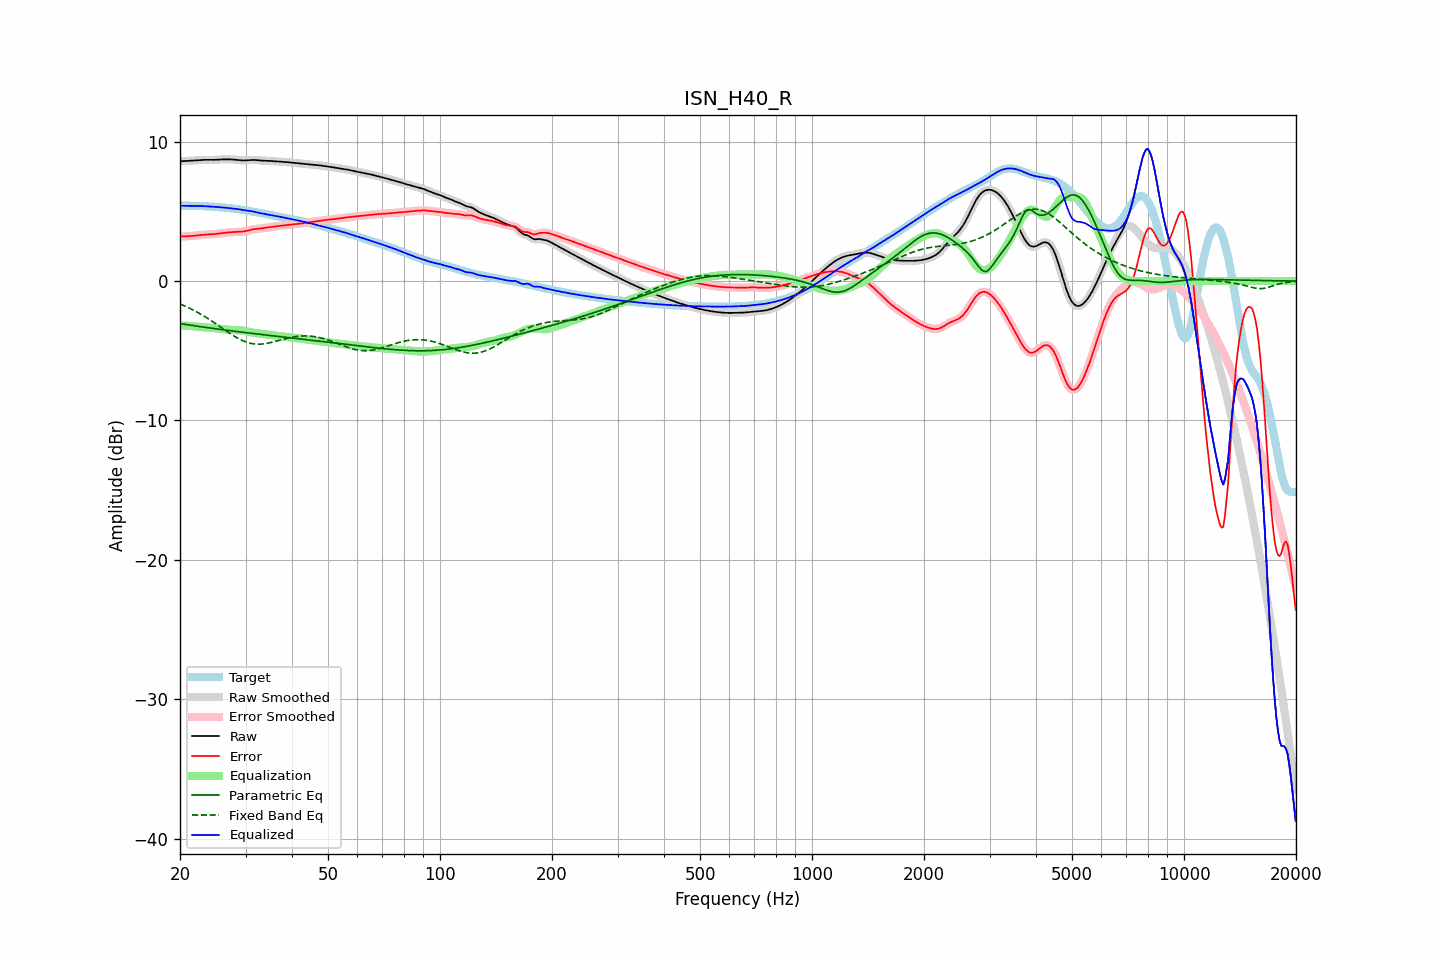

The file beside this chart, header and first rows:
frequency, raw, error, smoothed, error_smoothed, equalization, parametric_eq, fixed_band_eq, equalized_raw, equalized_smoothed, target
20.00, 8.60, 3.19, 8.60, 3.19, -3.19, -3.05, -1.65, 5.40, 5.40, 5.40
20.20, 8.60, 3.20, 8.60, 3.20, -3.20, -3.07, -1.69, 5.40, 5.40, 5.40
20.40, 8.60, 3.20, 8.60, 3.20, -3.20, -3.09, -1.74, 5.40, 5.40, 5.40
20.61, 8.61, 3.20, 8.61, 3.20, -3.20, -3.10, -1.79, 5.40, 5.40, 5.40
20.81, 8.61, 3.21, 8.61, 3.21, -3.21, -3.12, -1.84, 5.40, 5.40, 5.40
21.02, 8.62, 3.22, 8.62, 3.22, -3.22, -3.14, -1.90, 5.40, 5.40, 5.40
21.23, 8.62, 3.22, 8.62, 3.22, -3.22, -3.16, -1.95, 5.40, 5.40, 5.40
21.44, 8.63, 3.23, 8.63, 3.23, -3.23, -3.17, -2.01, 5.40, 5.40, 5.40
21.66, 8.64, 3.24, 8.64, 3.24, -3.24, -3.19, -2.07, 5.40, 5.40, 5.40
21.87, 8.65, 3.25, 8.65, 3.25, -3.25, -3.21, -2.13, 5.39, 5.39, 5.39
22.09, 8.65, 3.26, 8.65, 3.26, -3.26, -3.23, -2.19, 5.39, 5.39, 5.39
22.31, 8.66, 3.28, 8.66, 3.28, -3.28, -3.24, -2.25, 5.39, 5.39, 5.39
22.54, 8.67, 3.29, 8.67, 3.29, -3.29, -3.26, -2.31, 5.38, 5.38, 5.38
22.76, 8.68, 3.30, 8.68, 3.30, -3.30, -3.28, -2.38, 5.38, 5.38, 5.38
22.99, 8.69, 3.31, 8.69, 3.31, -3.31, -3.29, -2.45, 5.38, 5.38, 5.38
23.22, 8.69, 3.32, 8.69, 3.32, -3.32, -3.31, -2.52, 5.37, 5.37, 5.37
23.45, 8.70, 3.33, 8.70, 3.33, -3.33, -3.33, -2.59, 5.37, 5.37, 5.36
23.69, 8.70, 3.34, 8.70, 3.34, -3.34, -3.34, -2.66, 5.36, 5.36, 5.36
23.92, 8.69, 3.34, 8.69, 3.34, -3.34, -3.36, -2.73, 5.35, 5.35, 5.35
24.16, 8.69, 3.35, 8.69, 3.35, -3.35, -3.37, -2.81, 5.34, 5.34, 5.34
24.40, 8.69, 3.36, 8.69, 3.35, -3.36, -3.39, -2.89, 5.33, 5.33, 5.34
24.65, 8.69, 3.36, 8.69, 3.36, -3.37, -3.41, -2.96, 5.32, 5.33, 5.33
24.89, 8.70, 3.38, 8.70, 3.38, -3.38, -3.42, -3.04, 5.32, 5.32, 5.32
25.14, 8.70, 3.39, 8.70, 3.39, -3.39, -3.44, -3.12, 5.31, 5.31, 5.31
25.39, 8.71, 3.41, 8.71, 3.41, -3.41, -3.45, -3.20, 5.30, 5.30, 5.30
25.65, 8.72, 3.42, 8.72, 3.42, -3.42, -3.47, -3.28, 5.30, 5.30, 5.29
25.91, 8.73, 3.44, 8.73, 3.44, -3.44, -3.48, -3.36, 5.29, 5.29, 5.28
26.16, 8.73, 3.46, 8.73, 3.46, -3.45, -3.50, -3.44, 5.28, 5.28, 5.27
26.43, 8.73, 3.47, 8.73, 3.47, -3.47, -3.51, -3.52, 5.27, 5.26, 5.26
26.69, 8.73, 3.48, 8.73, 3.48, -3.48, -3.53, -3.60, 5.25, 5.25, 5.25
26.96, 8.73, 3.49, 8.73, 3.49, -3.49, -3.54, -3.68, 5.24, 5.24, 5.24
27.23, 8.73, 3.50, 8.73, 3.50, -3.50, -3.56, -3.75, 5.23, 5.23, 5.23
27.50, 8.72, 3.51, 8.72, 3.51, -3.51, -3.57, -3.83, 5.22, 5.22, 5.22
27.77, 8.72, 3.51, 8.72, 3.51, -3.51, -3.59, -3.90, 5.20, 5.20, 5.20
28.05, 8.71, 3.52, 8.71, 3.52, -3.52, -3.60, -3.97, 5.19, 5.19, 5.19
28.33, 8.70, 3.52, 8.70, 3.52, -3.52, -3.62, -4.04, 5.18, 5.18, 5.17
28.62, 8.68, 3.53, 8.68, 3.53, -3.52, -3.63, -4.10, 5.16, 5.16, 5.16
28.90, 8.67, 3.53, 8.67, 3.53, -3.53, -3.64, -4.16, 5.14, 5.14, 5.14
29.19, 8.66, 3.54, 8.66, 3.54, -3.54, -3.66, -4.22, 5.12, 5.12, 5.12
29.48, 8.65, 3.54, 8.65, 3.55, -3.55, -3.67, -4.27, 5.10, 5.10, 5.11
29.78, 8.65, 3.56, 8.65, 3.56, -3.57, -3.69, -4.32, 5.08, 5.08, 5.09
30.08, 8.65, 3.58, 8.65, 3.58, -3.59, -3.70, -4.37, 5.06, 5.06, 5.07
30.38, 8.66, 3.61, 8.66, 3.61, -3.62, -3.71, -4.41, 5.05, 5.05, 5.05
30.68, 8.67, 3.64, 8.67, 3.64, -3.64, -3.73, -4.44, 5.03, 5.03, 5.03
30.99, 8.68, 3.67, 8.68, 3.67, -3.67, -3.74, -4.47, 5.02, 5.02, 5.01
31.30, 8.69, 3.70, 8.69, 3.70, -3.69, -3.76, -4.49, 5.00, 5.00, 4.99
31.61, 8.69, 3.72, 8.69, 3.72, -3.71, -3.77, -4.51, 4.98, 4.98, 4.97
31.93, 8.68, 3.74, 8.68, 3.74, -3.73, -3.78, -4.52, 4.95, 4.95, 4.95
32.24, 8.67, 3.75, 8.67, 3.75, -3.75, -3.80, -4.53, 4.92, 4.92, 4.92
32.57, 8.66, 3.76, 8.66, 3.76, -3.76, -3.81, -4.53, 4.90, 4.90, 4.90
32.89, 8.65, 3.77, 8.65, 3.77, -3.78, -3.82, -4.52, 4.87, 4.87, 4.88
33.22, 8.64, 3.78, 8.64, 3.78, -3.79, -3.84, -4.52, 4.85, 4.85, 4.86
33.55, 8.64, 3.80, 8.64, 3.80, -3.81, -3.85, -4.50, 4.83, 4.83, 4.83
33.89, 8.63, 3.82, 8.63, 3.82, -3.82, -3.86, -4.49, 4.81, 4.81, 4.81
34.23, 8.63, 3.84, 8.63, 3.84, -3.84, -3.88, -4.47, 4.79, 4.79, 4.79
34.57, 8.62, 3.86, 8.62, 3.86, -3.85, -3.89, -4.45, 4.77, 4.77, 4.77
34.92, 8.61, 3.87, 8.61, 3.87, -3.87, -3.90, -4.42, 4.75, 4.75, 4.74
35.27, 8.60, 3.88, 8.60, 3.88, -3.88, -3.92, -4.40, 4.72, 4.72, 4.72
35.62, 8.60, 3.90, 8.60, 3.90, -3.90, -3.93, -4.37, 4.70, 4.70, 4.70
35.97, 8.59, 3.91, 8.59, 3.91, -3.91, -3.94, -4.34, 4.67, 4.68, 4.68
... 635 more rows
